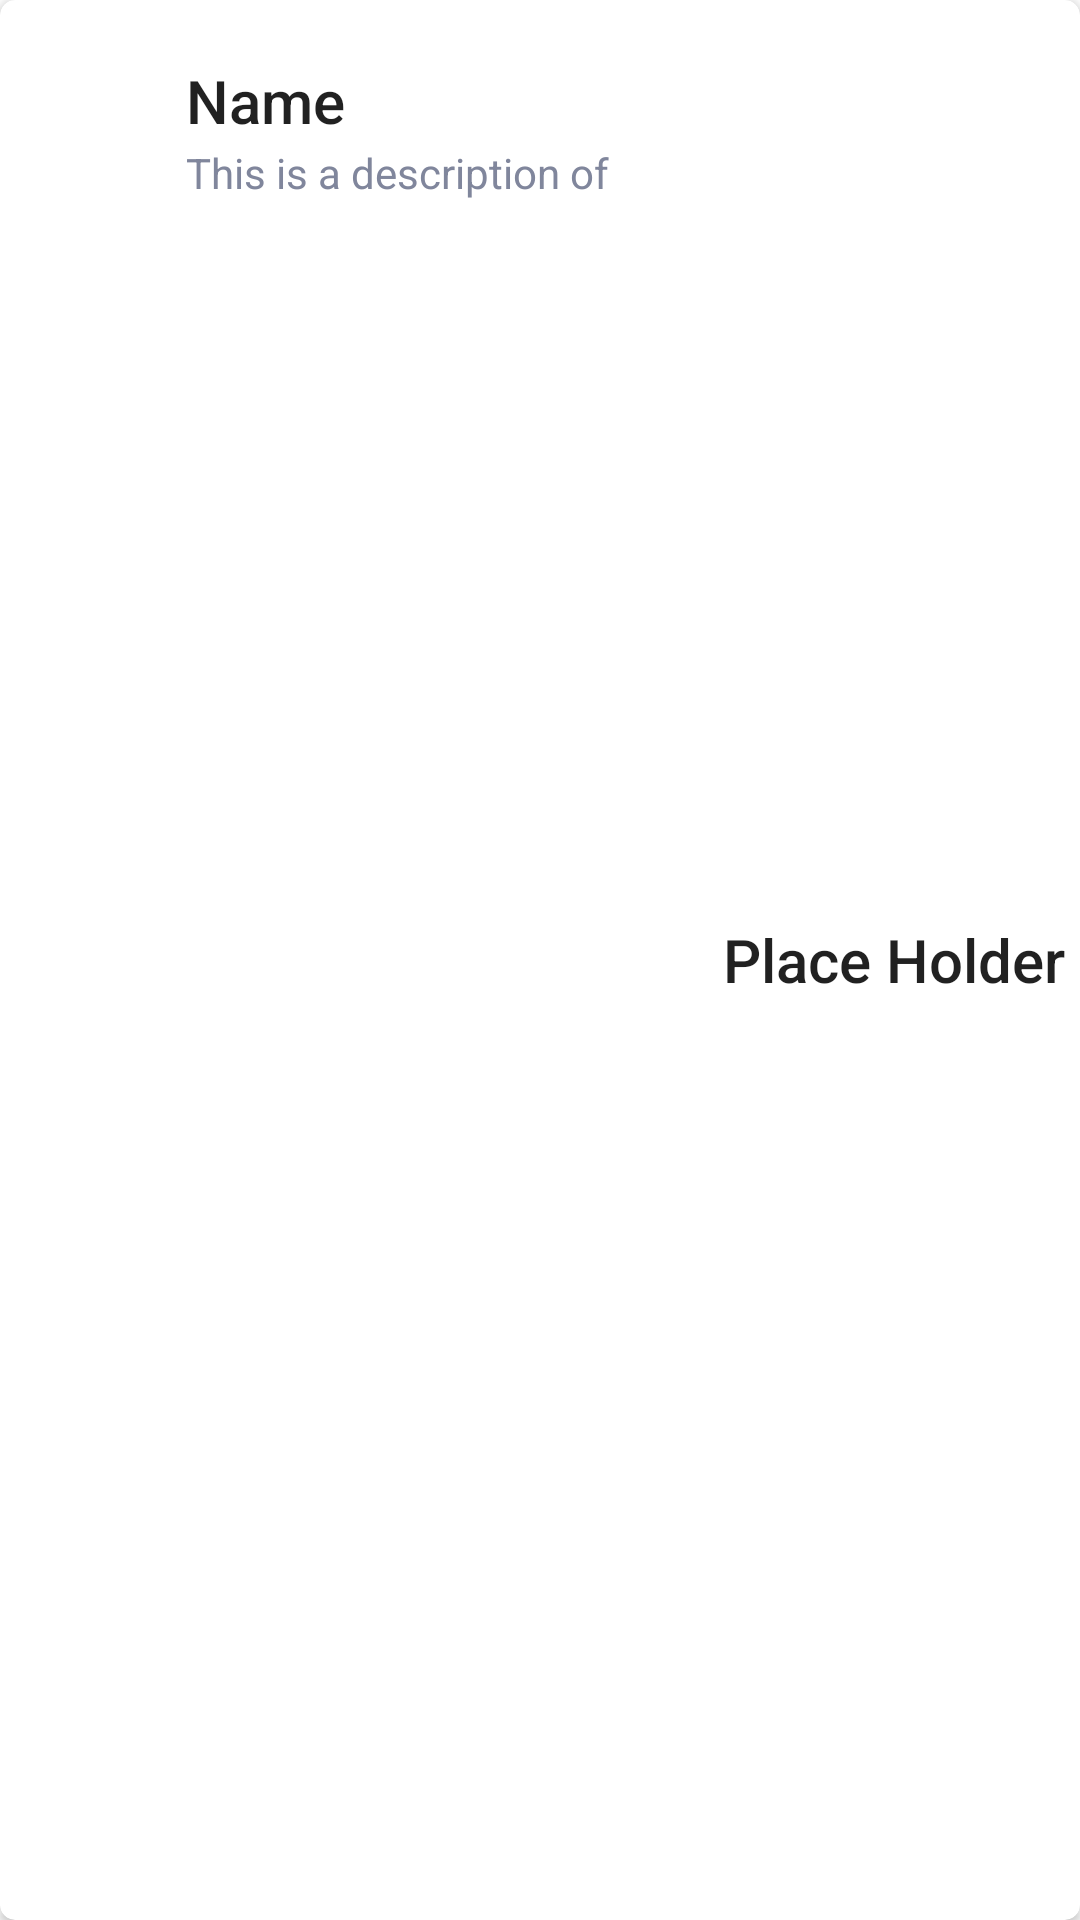

Layout XML and referenced resources for this Android screen:
<!-- AndroidManifest.xml: application theme Theme.TimInk -->
<!-- res/layout/task_item_cell.xml -->
<?xml version="1.0" encoding="utf-8"?>
<androidx.cardview.widget.CardView
    android:id="@+id/taskCellContainer"
    xmlns:android="http://schemas.android.com/apk/res/android"
    android:layout_width="match_parent"
    android:layout_height="90dp"
    app:cardCornerRadius="5dp"
    android:layout_margin="5dp"
    xmlns:app="http://schemas.android.com/apk/res-auto">

    <LinearLayout
        android:orientation="horizontal"
        android:layout_width="match_parent"
        android:layout_height="match_parent">

        <ImageButton
            android:layout_width="wrap_content"
            android:layout_height="wrap_content"
            android:layout_gravity="center"
            android:scaleY="1.5"
            android:scaleX="1.5"
            android:contentDescription="@string/checkbox"
            android:id="@+id/completeButton"
            android:layout_marginHorizontal="15dp"
            android:src="@drawable/baseline_radio_button_unchecked_24"
            android:backgroundTint="@android:color/transparent"
            />




























        <LinearLayout
            android:layout_width="0dp"
            android:layout_weight="1"
            android:layout_height="match_parent"
            android:gravity="start"
            android:orientation="vertical" >

            <TextView
                android:id="@+id/name"
                android:layout_width="wrap_content"
                android:layout_height="wrap_content"
                android:layout_marginLeft="8dp"
                android:layout_marginTop="20dp"
                android:text="Name"
                android:textSize="20sp"
                android:maxLines="1"
                android:textAllCaps="false"
                style="@style/TextAppearance.AppCompat.Title" />

            <TextView
                android:id="@+id/desc"
                android:layout_width="wrap_content"
                android:layout_height="wrap_content"
                android:layout_marginLeft="8dp"
                android:layout_marginTop="1dp"
                android:maxLines="1"
                android:textColor="#80869c"
                android:text="This is a description of the offer and this is just a demo to show off 3 lines stacking correctly on top of each other"/>
        </LinearLayout>

        <LinearLayout
            android:layout_width="wrap_content"
            android:layout_height="wrap_content"
            android:orientation="vertical"
            android:layout_marginRight="20dp"
            android:gravity="end"

            android:layout_gravity="center_vertical">

            <TextView android:id="@+id/list_offer_badge_text"
                android:layout_width="wrap_content"
                android:layout_height="wrap_content"
                android:layout_above="@+id/list_offer_item_container"
                android:textSize="12sp"
                android:visibility="gone"
                android:text=""/>
        </LinearLayout>


        <TextView
            android:layout_marginHorizontal="5dp"
            android:layout_width="wrap_content"
            android:layout_height="wrap_content"
            android:id="@+id/dueTime"
            android:text="@string/place_holder"
            style="@style/TextAppearance.AppCompat.Title"
            android:layout_gravity="center"
            />

    </LinearLayout>

</androidx.cardview.widget.CardView>
<!-- resources referenced by this layout -->
<resources>
  <string name="checkbox">CheckBox</string>
  <string name="place_holder">Place Holder</string>
  <style name="Theme.TimInk" parent="Theme.MaterialComponents.DayNight.DarkActionBar">
          
          <item name="colorPrimary">@color/purple_500</item>
          <item name="colorPrimaryVariant">@color/purple_700</item>
          <item name="colorOnPrimary">@color/white</item>
          
          <item name="colorSecondary">@color/teal_200</item>
          <item name="colorSecondaryVariant">@color/teal_700</item>
          <item name="colorOnSecondary">@color/black</item>
          
          <item name="android:statusBarColor">?attr/colorPrimaryVariant</item>
          
      </style>
  <!-- not gathered from this repository: default colours our renderer supplied (Android Studio template values) -->
  <color name="purple_500">#FF6200EE</color>
  <color name="purple_700">#FF3700B3</color>
  <color name="teal_200">#FF03DAC5</color>
  <color name="teal_700">#FF018786</color>
  <color name="black">#FF000000</color>
  <color name="white">#FFFFFFFF</color>
</resources>
